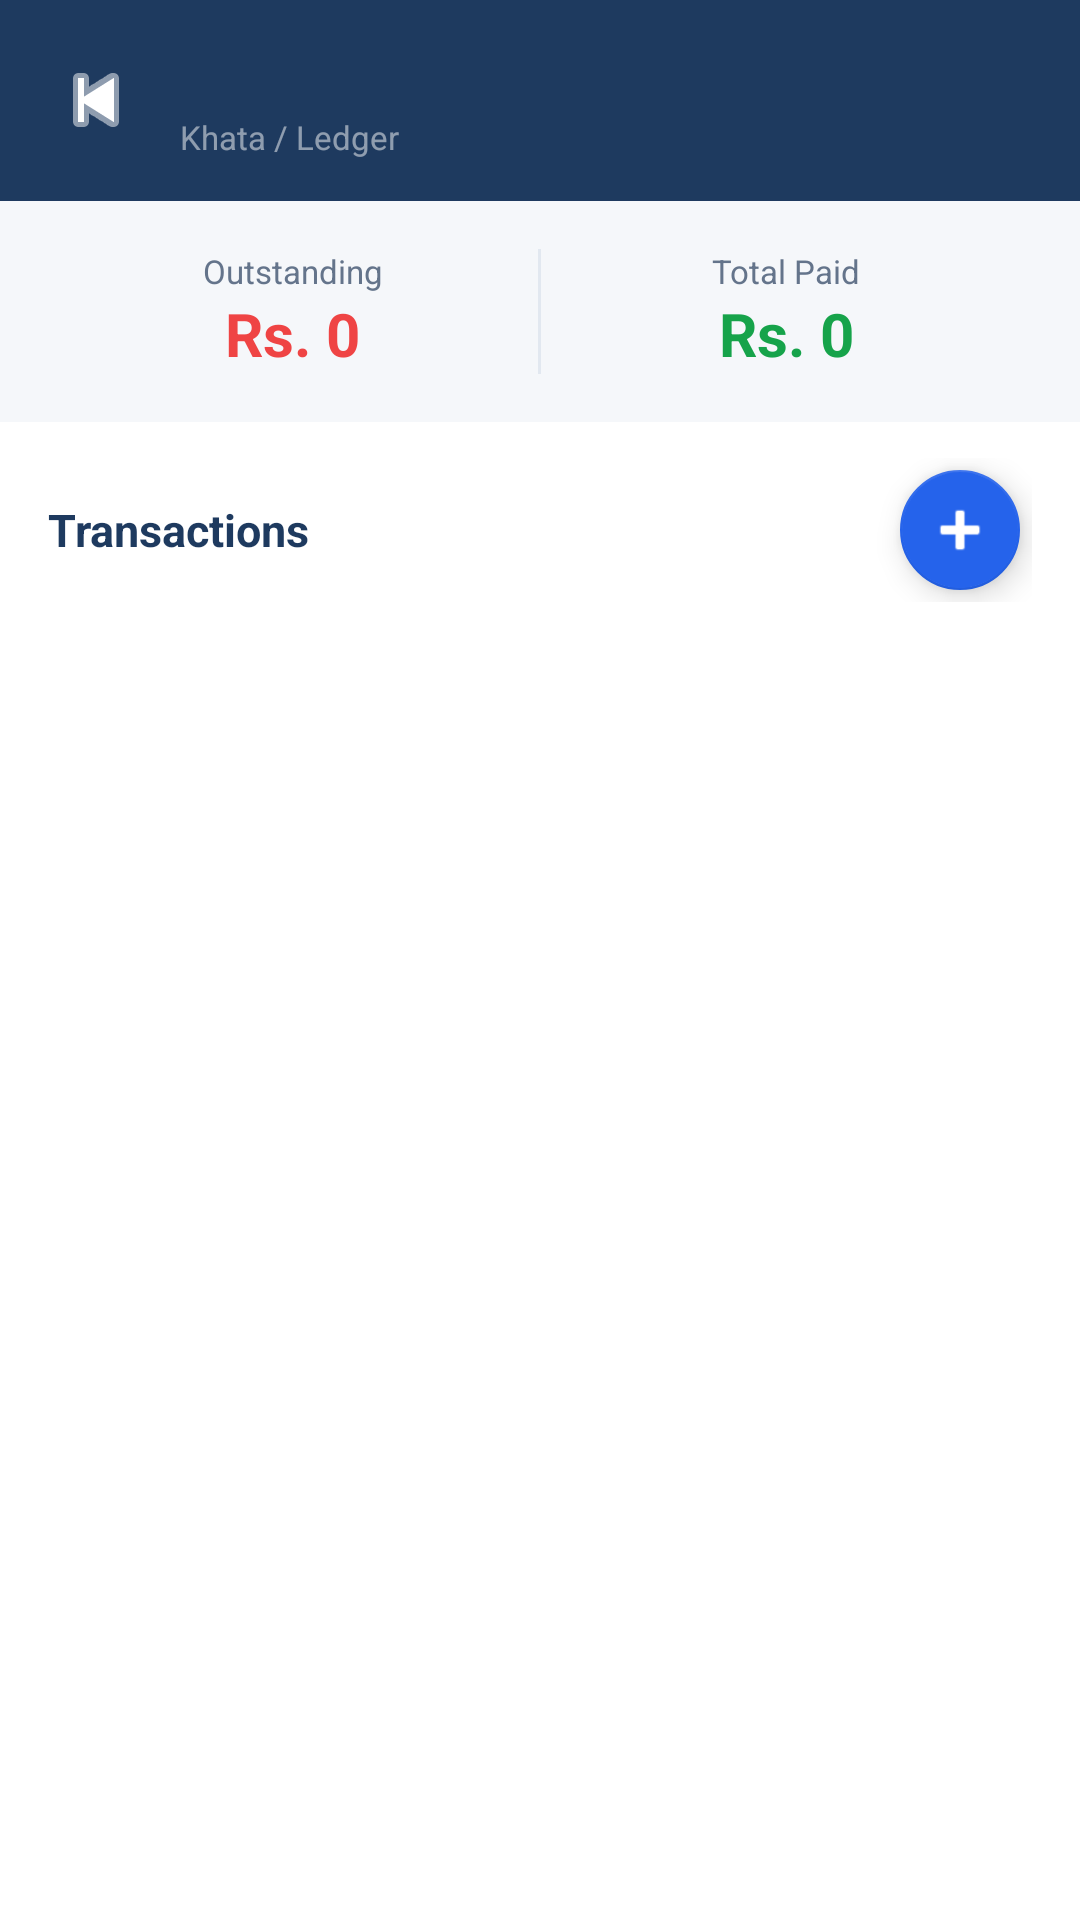

Android layout source for this screen:
<!-- AndroidManifest.xml: application theme Theme.KhataPro -->
<!-- res/layout/activity_customer_detail.xml -->
<?xml version="1.0" encoding="utf-8"?>
<LinearLayout xmlns:android="http://schemas.android.com/apk/res/android"
    android:layout_width="match_parent"
    android:layout_height="match_parent"
    android:orientation="vertical"
    android:background="@color/bg">

    
    <LinearLayout
        android:layout_width="match_parent"
        android:layout_height="wrap_content"
        android:orientation="horizontal"
        android:background="@color/primary"
        android:padding="14dp"
        android:gravity="center_vertical">

        <ImageButton
            android:id="@+id/btnBack"
            android:layout_width="36dp"
            android:layout_height="36dp"
            android:src="@android:drawable/ic_media_previous"
            android:background="?attr/selectableItemBackgroundBorderless"
            android:tint="@color/white"/>

        <LinearLayout
            android:layout_width="0dp"
            android:layout_height="wrap_content"
            android:layout_weight="1"
            android:orientation="vertical"
            android:layout_marginStart="10dp">

            <TextView
                android:id="@+id/tvCustomerName"
                android:layout_width="wrap_content"
                android:layout_height="wrap_content"
                android:textSize="18sp"
                android:textStyle="bold"
                android:textColor="@color/white"/>

            <TextView
                android:text="Khata / Ledger"
                android:layout_width="wrap_content"
                android:layout_height="wrap_content"
                android:textSize="11sp"
                android:textColor="#80FFFFFF"/>

        </LinearLayout>

    </LinearLayout>

    
    <LinearLayout
        android:layout_width="match_parent"
        android:layout_height="wrap_content"
        android:orientation="horizontal"
        android:background="@color/surface"
        android:padding="16dp"
        android:weightSum="2">

        <LinearLayout
            android:layout_width="0dp"
            android:layout_height="wrap_content"
            android:layout_weight="1"
            android:orientation="vertical"
            android:gravity="center">

            <TextView
                android:text="Outstanding"
                android:textSize="11sp"
                android:textColor="@color/text_muted"
                android:layout_width="wrap_content"
                android:layout_height="wrap_content"/>

            <TextView
                android:id="@+id/tvOutstanding"
                android:text="Rs. 0"
                android:textSize="20sp"
                android:textStyle="bold"
                android:textColor="@color/danger"
                android:layout_width="wrap_content"
                android:layout_height="wrap_content"/>

        </LinearLayout>

        <View
            android:layout_width="1dp"
            android:layout_height="match_parent"
            android:background="@color/border"/>

        <LinearLayout
            android:layout_width="0dp"
            android:layout_height="wrap_content"
            android:layout_weight="1"
            android:orientation="vertical"
            android:gravity="center">

            <TextView
                android:text="Total Paid"
                android:textSize="11sp"
                android:textColor="@color/text_muted"
                android:layout_width="wrap_content"
                android:layout_height="wrap_content"/>

            <TextView
                android:id="@+id/tvTotalPaid"
                android:text="Rs. 0"
                android:textSize="20sp"
                android:textStyle="bold"
                android:textColor="@color/success"
                android:layout_width="wrap_content"
                android:layout_height="wrap_content"/>

        </LinearLayout>

    </LinearLayout>

    
    <LinearLayout
        android:layout_width="match_parent"
        android:layout_height="wrap_content"
        android:orientation="horizontal"
        android:paddingStart="16dp"
        android:paddingEnd="16dp"
        android:paddingTop="12dp"
        android:paddingBottom="8dp"
        android:gravity="center_vertical">

        <TextView
            android:text="Transactions"
            android:textSize="15sp"
            android:textStyle="bold"
            android:textColor="@color/primary"
            android:layout_width="0dp"
            android:layout_height="wrap_content"
            android:layout_weight="1"/>

        <com.google.android.material.floatingactionbutton.FloatingActionButton
            android:id="@+id/fabAddTransaction"
            android:layout_width="wrap_content"
            android:layout_height="wrap_content"
            android:src="@android:drawable/ic_input_add"
            app:backgroundTint="@color/accent"
            app:tint="@color/white"
            app:fabSize="mini"
            xmlns:app="http://schemas.android.com/apk/res-auto"/>

    </LinearLayout>

    
    <androidx.recyclerview.widget.RecyclerView
        android:id="@+id/rvTransactions"
        android:layout_width="match_parent"
        android:layout_height="0dp"
        android:layout_weight="1"
        android:paddingStart="16dp"
        android:paddingEnd="16dp"
        android:clipToPadding="false"/>

    
    <LinearLayout
        android:id="@+id/layoutEmpty"
        android:layout_width="match_parent"
        android:layout_height="0dp"
        android:layout_weight="1"
        android:orientation="vertical"
        android:gravity="center"
        android:visibility="gone">

        <TextView
            android:text="📝"
            android:textSize="48sp"
            android:layout_width="wrap_content"
            android:layout_height="wrap_content"/>

        <TextView
            android:text="No transactions yet"
            android:textSize="16sp"
            android:textStyle="bold"
            android:textColor="@color/primary"
            android:layout_width="wrap_content"
            android:layout_height="wrap_content"
            android:layout_marginTop="8dp"/>

        <TextView
            android:text="Tap + to add first transaction"
            android:textSize="13sp"
            android:textColor="@color/text_muted"
            android:layout_width="wrap_content"
            android:layout_height="wrap_content"
            android:layout_marginTop="4dp"/>

    </LinearLayout>

</LinearLayout>
<!-- resources referenced by this layout -->
<resources>
  <color name="accent">#2563EB</color>
  <color name="bg">#FFFFFF</color>
  <color name="border">#E2E8F0</color>
  <color name="danger">#EF4444</color>
  <color name="primary">#1E3A5F</color>
  <color name="success">#16A34A</color>
  <color name="surface">#F5F7FA</color>
  <color name="text_muted">#64748B</color>
  <color name="white">#FFFFFF</color>
  <style name="Theme.KhataPro" parent="Theme.MaterialComponents.Light.NoActionBar">
          <item name="colorPrimary">@color/primary</item>
          <item name="colorPrimaryVariant">@color/primary_light</item>
          <item name="colorOnPrimary">@color/white</item>
          <item name="colorSecondary">@color/accent</item>
          <item name="colorOnSecondary">@color/white</item>
          <item name="android:windowBackground">@color/bg</item>
          <item name="android:statusBarColor">@color/primary</item>
          <item name="android:navigationBarColor">@color/bg</item>
      </style>
  <color name="primary_light">#2A4F7C</color>
</resources>
